Image classification data set "data" (ksushrut/Kaggle on GitHub). Class labels (2): benign, malignant.

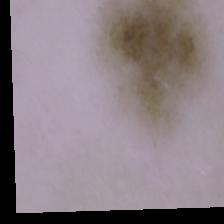
Label: benign

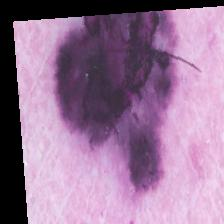
Label: malignant

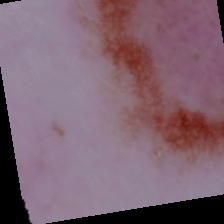
Label: benign

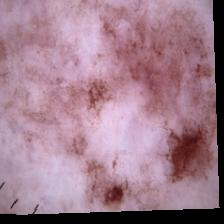
Label: malignant

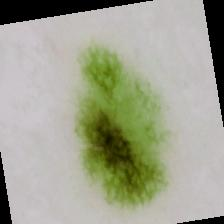
Label: benign

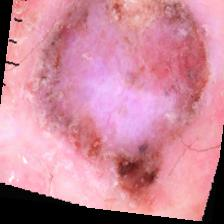
Label: malignant
